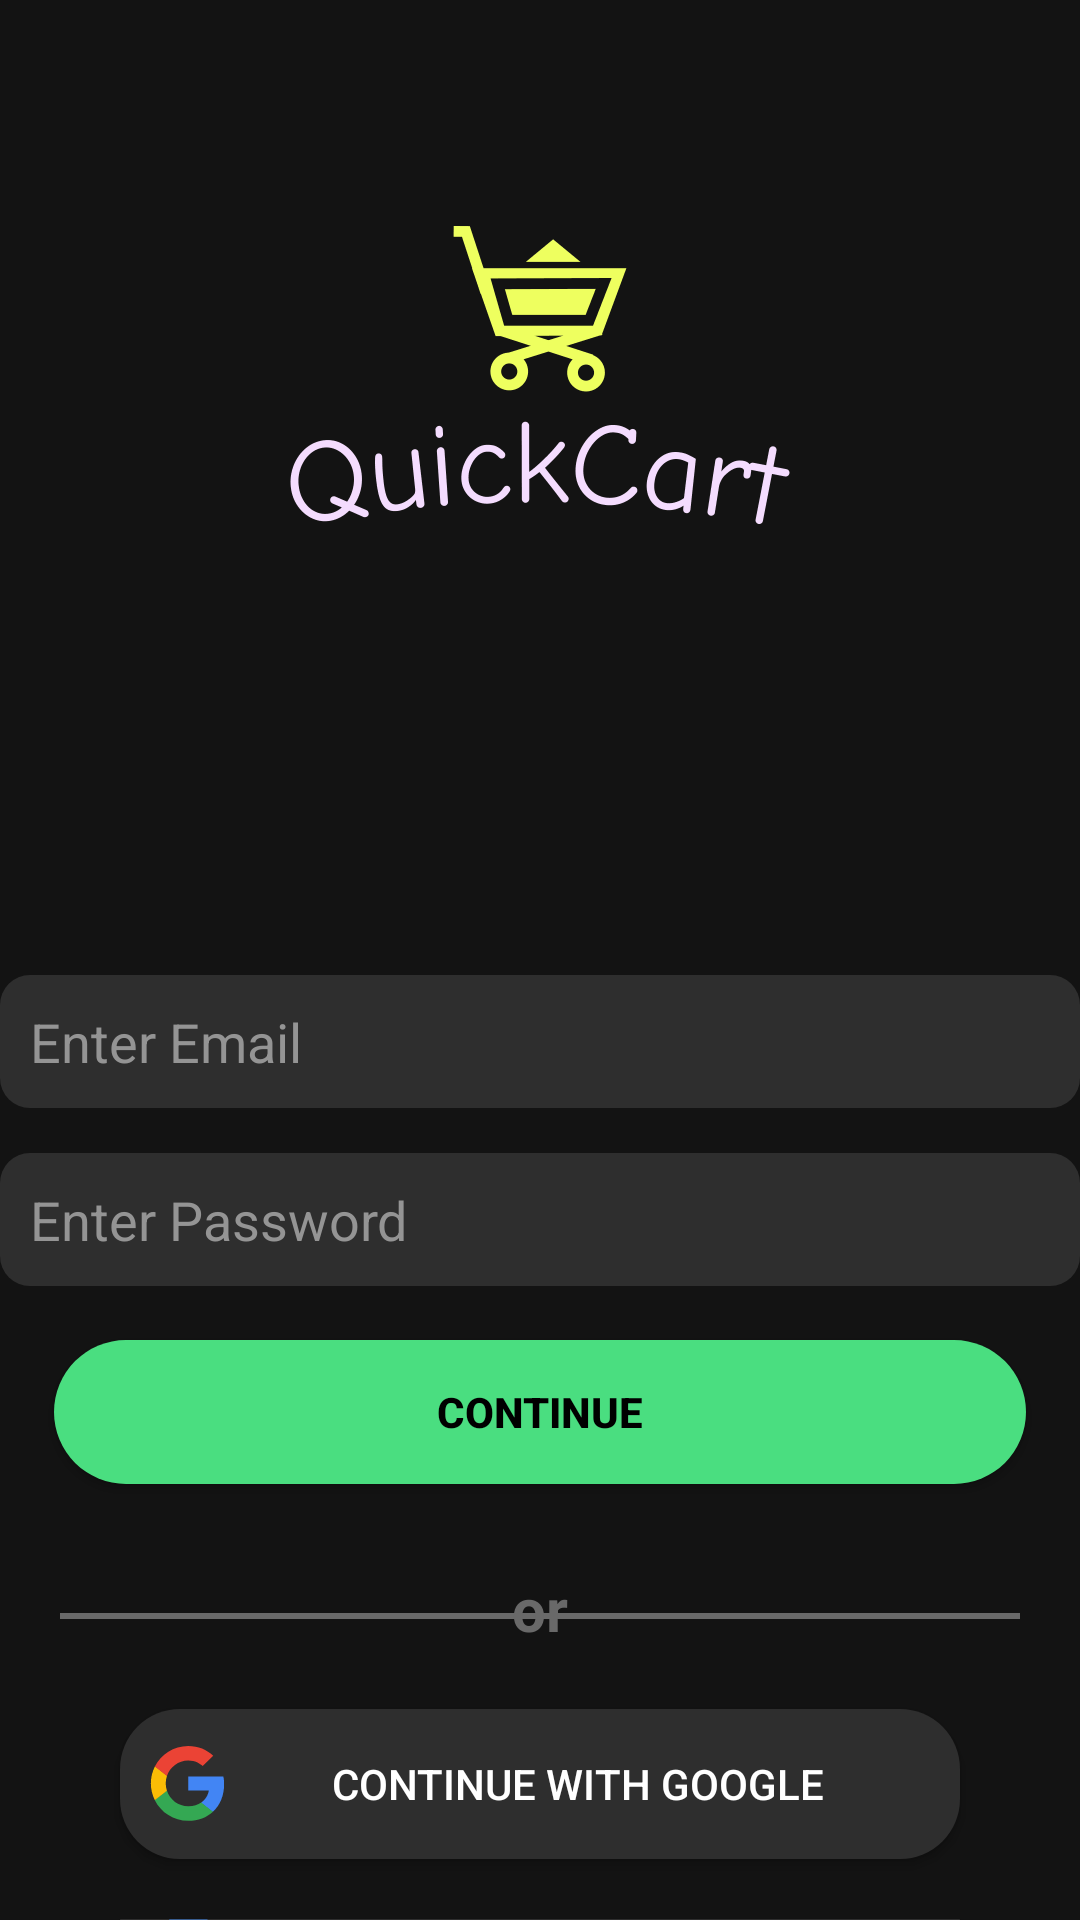

Android layout source for this screen:
<!-- AndroidManifest.xml: application theme Theme.QuickCart -->
<!-- res/layout/activity_main.xml -->
<?xml version="1.0" encoding="utf-8"?>
<RelativeLayout xmlns:android="http://schemas.android.com/apk/res/android"
    xmlns:app="http://schemas.android.com/apk/res-auto"
    xmlns:tools="http://schemas.android.com/tools"
    android:id="@+id/main"
    android:layout_width="match_parent"
    android:layout_height="match_parent"
    tools:context=".Activites.Activites.MainActivity"
    android:background="#131313">

   <RelativeLayout
       android:id="@+id/rlQuickCart"
       android:layout_width="match_parent"
       android:layout_height="250dp"
       android:background="#131313">

      <ImageView
          android:layout_width="wrap_content"
          android:layout_height="wrap_content"
          android:src="@drawable/logo_color"/>

   </RelativeLayout>

   <EditText
       android:id="@+id/edtUserEmail"
       android:layout_width="wrap_content"
       android:layout_height="wrap_content"
       android:padding="10dp"
       android:ems="18"
       android:hint="Enter Email"
       android:inputType="textPersonName"
       android:textColorHint="#949494"
       android:textColor="@color/white"
       android:background="@drawable/edt_bg"
       android:layout_below="@id/rlQuickCart"
       android:layout_marginTop="75dp"
       android:layout_centerHorizontal="true"/>

   <EditText
       android:id="@+id/edtPass"
       android:layout_width="wrap_content"
       android:layout_height="wrap_content"
       android:padding="10dp"
       android:ems="18"
       android:hint="Enter Password"
       android:inputType="textPassword"
       android:textColorHint="#949494"
       android:textColor="@color/white"
       android:background="@drawable/edt_bg"
       android:layout_below="@id/edtUserEmail"
       android:layout_marginTop="15dp"
       android:layout_centerHorizontal="true"/>

   <Button
      android:id="@+id/btnContinue"
       android:layout_width="match_parent"
       android:layout_height="wrap_content"
      android:layout_below="@id/edtPass"
      android:layout_margin="18dp"
      android:text="Continue"
      android:textStyle="bold"
      android:textColor="@color/black"
       android:background="@drawable/button_bg"/>

   <View
       android:layout_below="@id/btnContinue"
       android:layout_marginTop="25dp"
       android:layout_width="160dp"
       android:layout_height="2dp"
       android:background="#696969"
       android:layout_marginLeft="20dp"/>

   <View
       android:layout_below="@id/btnContinue"
       android:layout_marginTop="25dp"
       android:layout_width="160dp"
       android:layout_height="2dp"
       android:background="#696969"
       android:layout_alignParentRight="true"
       android:layout_marginRight="20dp"/>

   <TextView
       android:id="@+id/tvOr"
      android:layout_below="@id/btnContinue"
       android:layout_width="wrap_content"
       android:layout_height="wrap_content"
      android:text="or"
       android:layout_marginTop="10dp"
      android:layout_centerHorizontal="true"
      android:textColor="#696969"
       android:textStyle="bold"
       android:textSize="20sp"/>



   <Button
       android:id="@+id/btnGoogle"
       android:layout_width="280dp"
       android:layout_height="50dp"
       android:layout_centerHorizontal="true"
       android:layout_below="@id/tvOr"
       android:background="@drawable/sign_up_button_bg"
       android:layout_margin="20dp"
       android:padding="10dp"
       android:text="Continue with Google"
       android:textColor="@color/white"
       android:drawableStart="@drawable/google_icon_logo_svgrepo_com"/>

   <Button
       android:id="@+id/btnFacebook"
       android:layout_width="280dp"
       android:layout_height="50dp"
       android:layout_centerHorizontal="true"
       android:layout_below="@id/btnGoogle"
       android:background="@drawable/sign_up_button_bg"
       android:layout_margin="00dp"
       android:padding="10dp"
       android:text="Continue with Facebook"
       android:textColor="@color/white"
       android:drawableStart="@drawable/facebook_svgrepo_com__1_"/>

   <TextView
       android:id="@+id/tvResister"
       android:layout_width="wrap_content"
       android:layout_height="wrap_content"
      android:text="Dont have an account?"
      android:layout_below="@id/btnFacebook"
      android:textColor="@color/white"
       android:layout_marginTop="40dp"
       android:layout_marginLeft="100dp"/>

   <Button
       android:id="@+id/btnSignUp"
       android:layout_width="wrap_content"
       android:layout_height="wrap_content"
      android:textColor="#4ADE80"
      android:layout_below="@id/btnFacebook"
      android:layout_marginLeft="228dp"
      android:layout_marginTop="26dp"
      android:text="Sign Up"
       android:textSize="15sp"
       android:background="@drawable/register_button_bg"/>

   <ProgressBar
       android:id="@+id/idLoadingPB"
       android:layout_width="wrap_content"
       android:layout_height="wrap_content"
       android:layout_centerHorizontal="true"
       android:layout_centerVertical="true"
       android:background="#004ADE80"
       android:progressTint="#4ADE80"
       android:visibility="gone"/>

</RelativeLayout>
<!-- resources referenced by this layout -->
<resources>
  <color name="black">#FF000000</color>
  <color name="white">#FFFFFFFF</color>
  <!-- drawable button_bg (drawable) -->
  <?xml version="1.0" encoding="utf-8"?>
  <shape xmlns:android="http://schemas.android.com/apk/res/android" android:shape="rectangle">
  
      <corners android:radius="25dp"/>
      <solid android:color="#4ADE80"/>
  
  </shape>
  <!-- drawable edt_bg (drawable) -->
  <?xml version="1.0" encoding="utf-8"?>
  <shape xmlns:android="http://schemas.android.com/apk/res/android" android:shape="rectangle">
  
      <corners android:radius="10dp"/>
      <solid android:color="#2E2E2E"/>
  
  </shape>
  <!-- drawable facebook_svgrepo_com__1_ (drawable) -->
  <vector xmlns:android="http://schemas.android.com/apk/res/android" android:height="26dp" android:viewportHeight="512" android:viewportWidth="512" android:width="26dp">
        
      <path android:fillColor="#385C8E" android:pathData="M134.94,272.69h56.12v231.05c0,4.56 3.7,8.26 8.26,8.26h95.16c4.56,0 8.26,-3.7 8.26,-8.26V273.78h64.52c4.2,0 7.72,-3.15 8.2,-7.32l9.8,-85.06c0.27,-2.34 -0.47,-4.68 -2.04,-6.44c-1.57,-1.76 -3.81,-2.76 -6.16,-2.76h-74.32V118.88c0,-16.07 8.65,-24.22 25.73,-24.22c2.43,0 48.59,0 48.59,0c4.56,0 8.26,-3.7 8.26,-8.26V8.32c0,-4.56 -3.7,-8.26 -8.26,-8.26h-66.96C309.62,0.04 308.57,0 307.03,0c-11.62,0 -52.01,2.28 -83.91,31.63c-35.35,32.52 -30.43,71.46 -29.26,78.22v62.35h-58.92c-4.56,0 -8.26,3.7 -8.26,8.26v83.97C126.68,268.99 130.38,272.69 134.94,272.69z"/>
      
  </vector>
  <!-- drawable google_icon_logo_svgrepo_com (drawable) -->
  <vector xmlns:android="http://schemas.android.com/apk/res/android" android:height="25dp" android:viewportHeight="262" android:viewportWidth="262" android:width="25dp">
        
      <path android:fillColor="#4285F4" android:pathData="M258.88,133.45c0,-10.73 -0.87,-18.57 -2.76,-26.69L133.55,106.76v48.45h71.95c-1.45,12.04 -9.28,30.17 -26.69,42.36l-0.24,1.62 38.76,30.02 2.68,0.27c24.66,-22.77 38.88,-56.28 38.88,-96.03"/>
        
      <path android:fillColor="#34A853" android:pathData="M133.55,261.1c35.25,0 64.84,-11.6 86.45,-31.62l-41.2,-31.91c-11.02,7.69 -25.82,13.06 -45.26,13.06 -34.52,0 -63.82,-22.77 -74.27,-54.25l-1.53,0.13 -40.3,31.19 -0.53,1.47C38.39,231.8 82.49,261.1 133.55,261.1"/>
        
      <path android:fillColor="#FBBC05" android:pathData="M59.28,156.37c-2.76,-8.12 -4.35,-16.83 -4.35,-25.82 0,-8.99 1.6,-17.7 4.21,-25.82l-0.07,-1.73L18.26,71.31l-1.34,0.63C8.08,89.64 3,109.52 3,130.55s5.08,40.9 13.93,58.6l42.36,-32.78"/>
        
      <path android:fillColor="#EB4335" android:pathData="M133.55,50.48c24.51,0 41.05,10.59 50.48,19.44l36.84,-35.97C198.24,12.91 168.8,0 133.55,0 82.49,0 38.39,29.3 16.92,71.95l42.21,32.78c10.59,-31.48 39.89,-54.25 74.41,-54.25"/>
      
  </vector>
  <!-- drawable logo_color: png bitmap (drawable, 13423 bytes) -->
  <!-- drawable register_button_bg (drawable) -->
  <?xml version="1.0" encoding="utf-8"?>
  <shape xmlns:android="http://schemas.android.com/apk/res/android" android:shape="rectangle">
  
      <solid android:color="#00FFFFFF"/>
  
  </shape>
  <!-- drawable sign_up_button_bg (drawable) -->
  <?xml version="1.0" encoding="utf-8"?>
  <shape xmlns:android="http://schemas.android.com/apk/res/android" android:shape="rectangle">
  
      <corners android:radius="20dp"/>
      <solid android:color="#2E2E2E"/>
  
  </shape>
  <style name="Theme.QuickCart" parent="Base.Theme.QuickCart" />
  <style name="Base.Theme.QuickCart" parent="Theme.AppCompat.Light.NoActionBar">
          
          <item name="android:statusBarColor">#131313</item>
          <item name="statusBarBackground">#131313</item>
          
      </style>
</resources>
